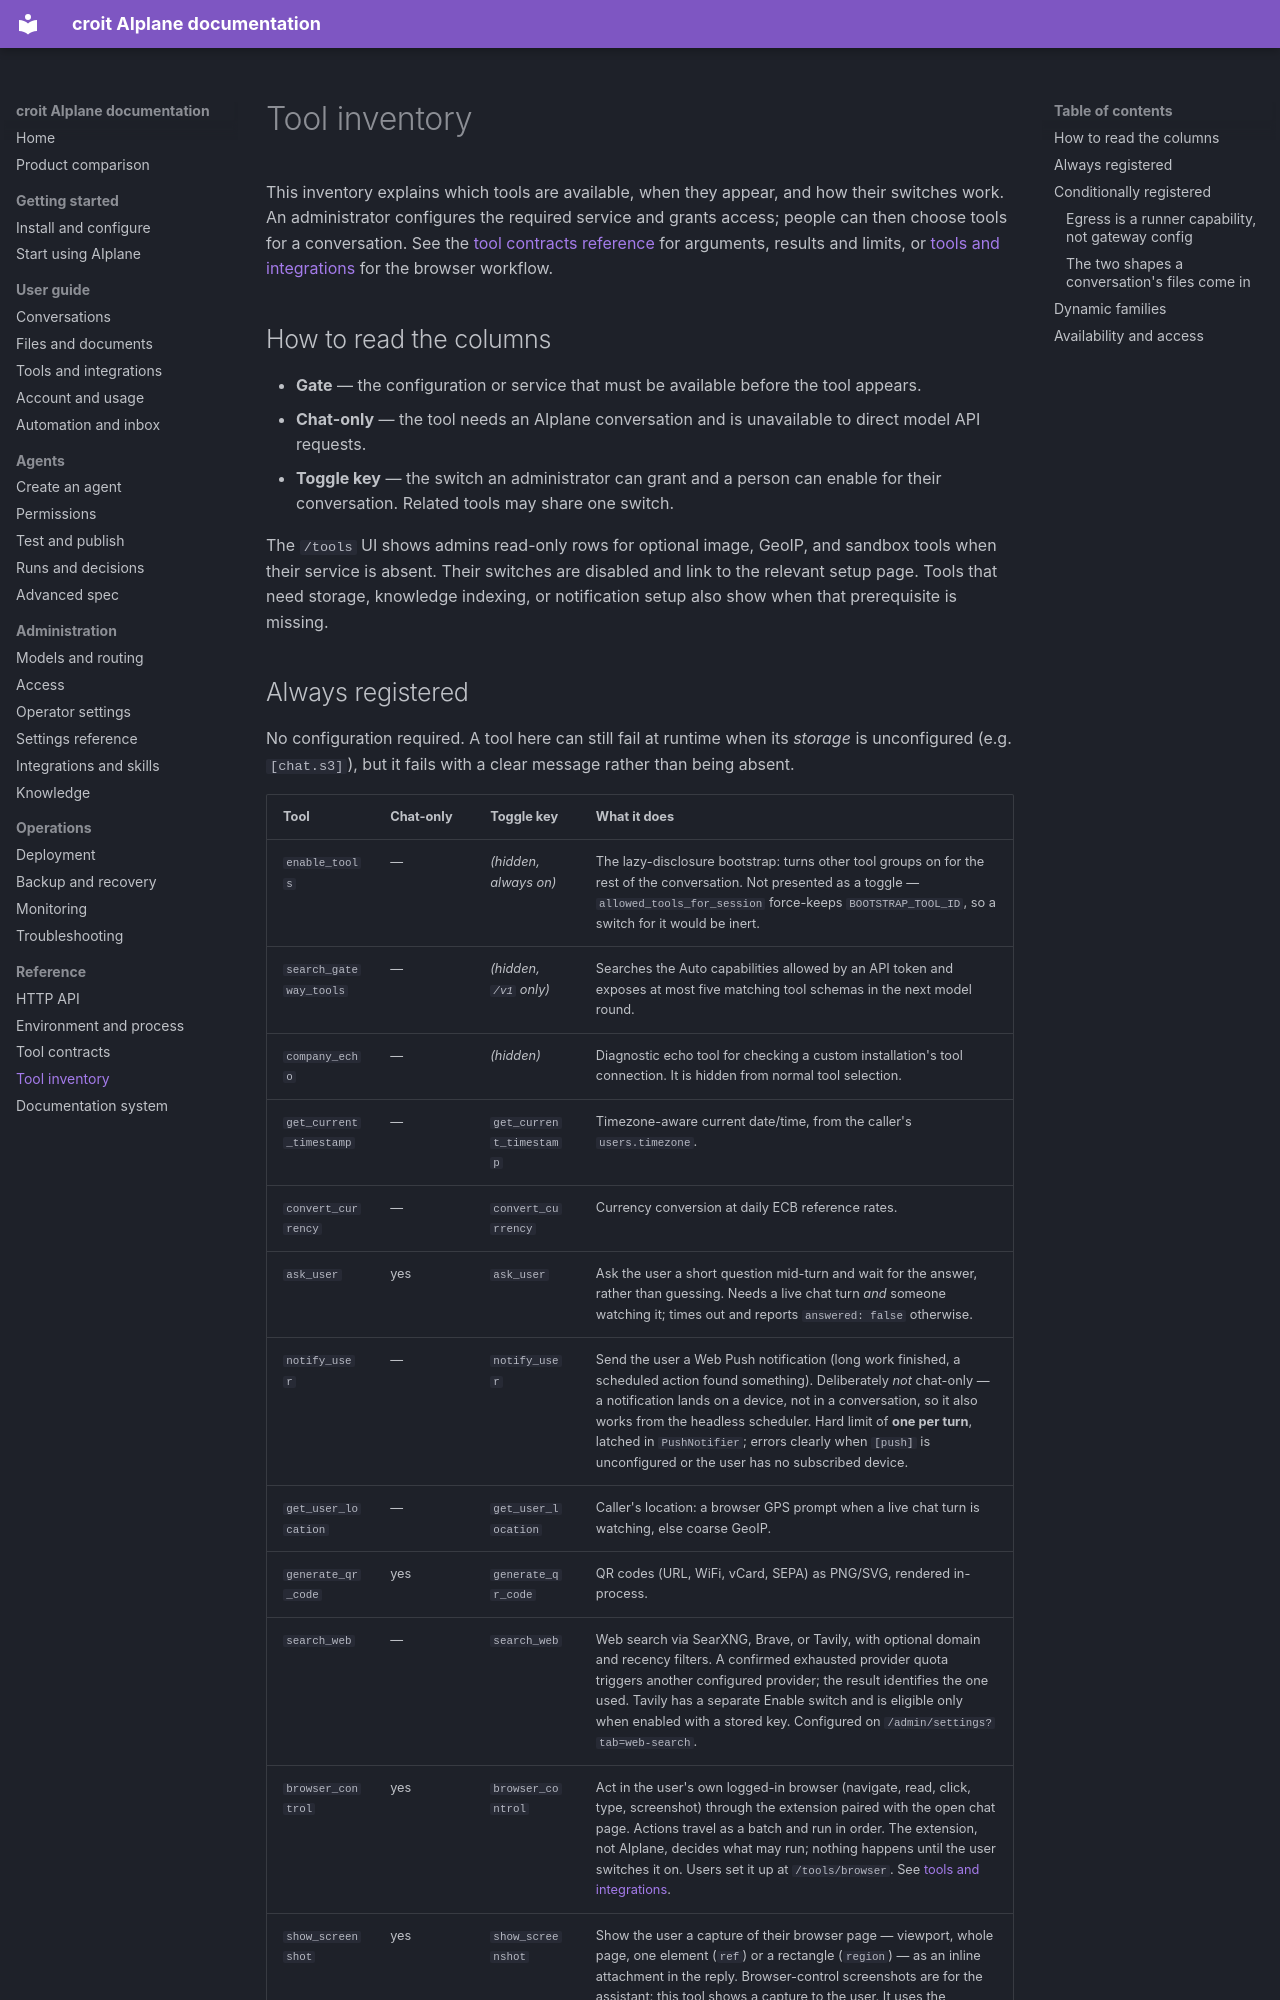

repository: Jojodicus/aiplane · page: tools-inventory/index.html · generator: mkdocs

# Tool inventory

This inventory explains which tools are available, when they appear, and how
their switches work. An administrator configures the required service and
grants access; people can then choose tools for a conversation. See the
[tool contracts reference](reference/tools.md) for arguments, results and
limits, or [tools and integrations](guide/tools-and-integrations.md) for the
browser workflow.

## How to read the columns

- **Gate** — the configuration or service that must be available before the
  tool appears.
- **Chat-only** — the tool needs an AIplane conversation and is unavailable to
  direct model API requests.
- **Toggle key** — the switch an administrator can grant and a person can
  enable for their conversation. Related tools may share one switch.

The `/tools` UI shows admins read-only rows for optional image, GeoIP, and
sandbox tools when their service is absent. Their switches are disabled and
link to the relevant setup page. Tools that need storage, knowledge indexing,
or notification setup also show when that prerequisite is missing.
